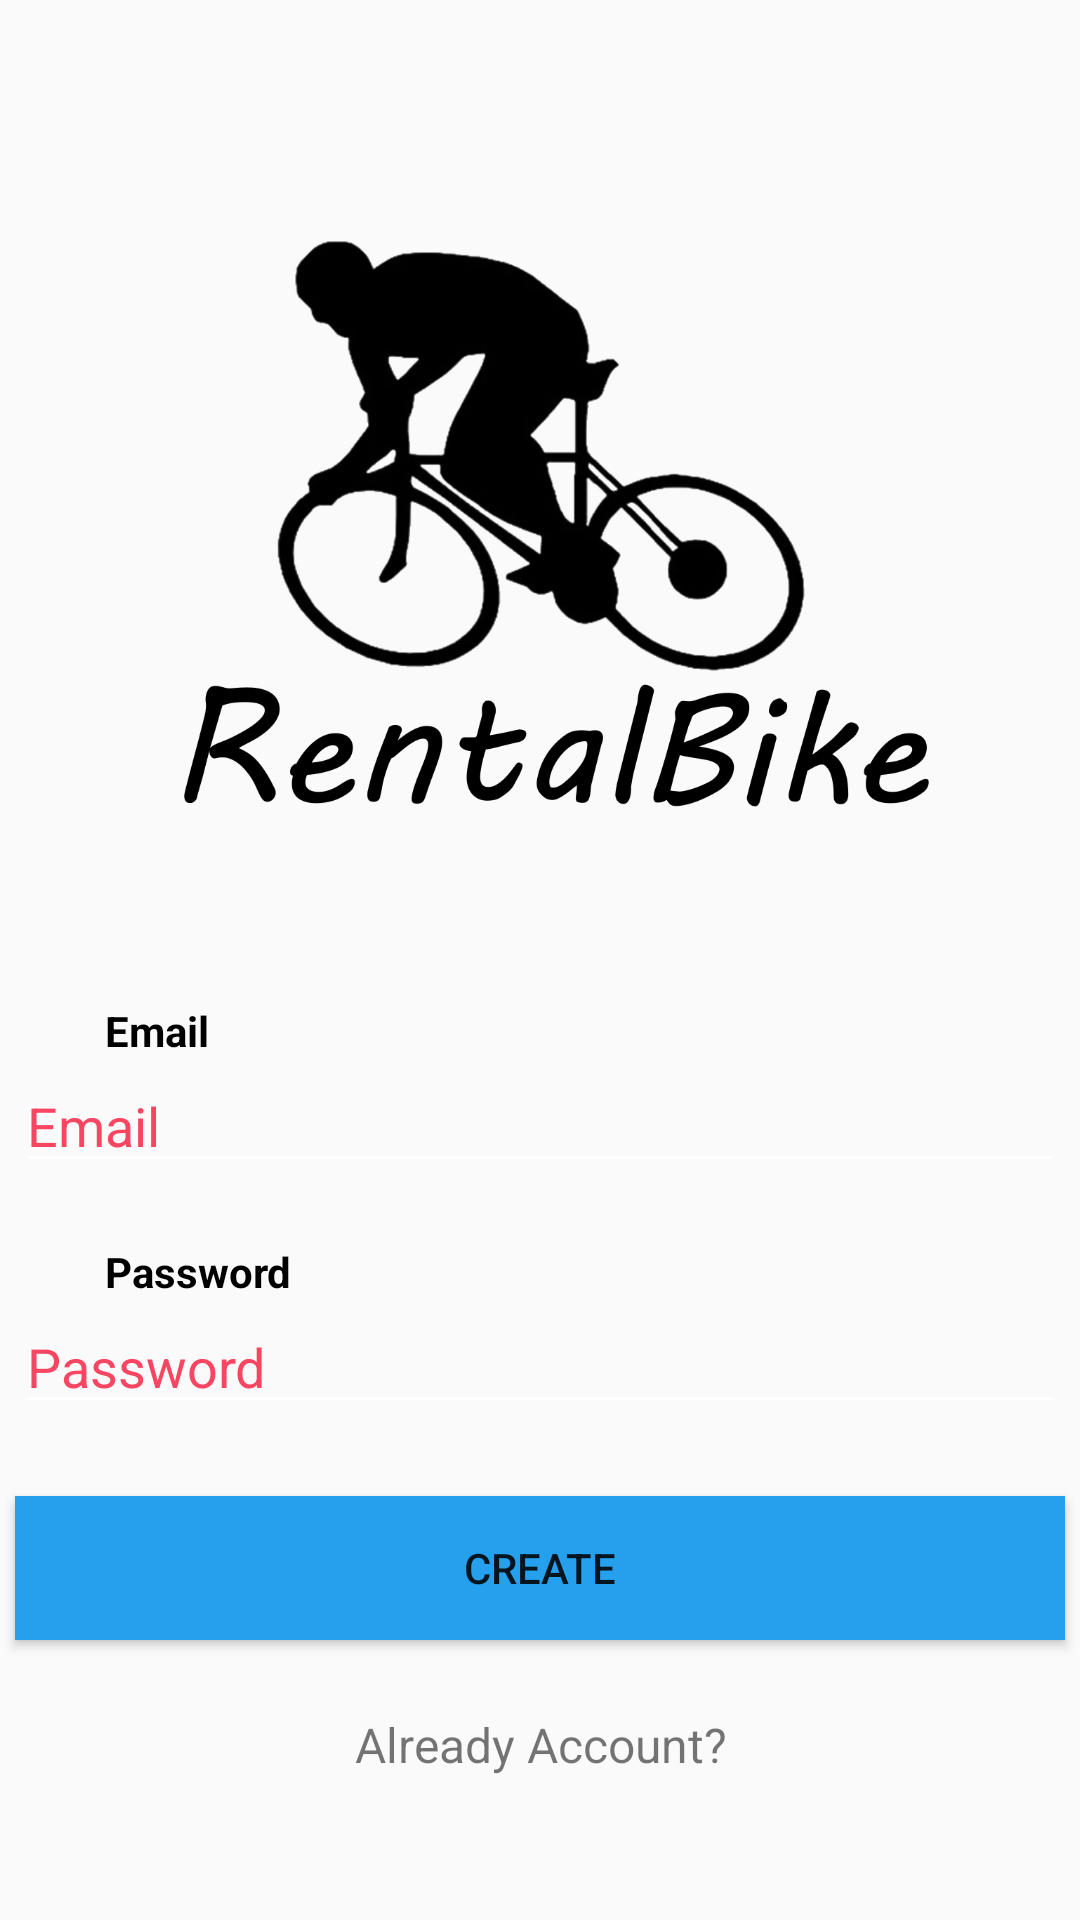

Here is an Android app screen rendered from its layout file. Give the layout XML and the strings, colors and styles it references.
<!-- AndroidManifest.xml: application theme AppTheme -->
<!-- res/layout/register_costumer.xml -->
<?xml version="1.0" encoding="utf-8"?>
<LinearLayout android:orientation="vertical"
    xmlns:android="http://schemas.android.com/apk/res/android"
    android:layout_width="match_parent"
    android:layout_height="match_parent"
    >


    <ImageView
        android:layout_marginTop="10dp"
        android:src="@drawable/logorentalsepeda"
        android:layout_width="300dp"
        android:layout_height="300dp"
        android:layout_marginBottom="24dp"
        android:layout_gravity="center_horizontal" />

    
    <TextView
        android:layout_width="wrap_content"
        android:layout_height="wrap_content"
        android:layout_marginLeft="35dp"
        android:text="Email"
        android:textColor="#000000"
        android:textStyle="bold" />

    <EditText
        android:id="@+id/input_email"
        android:layout_width="350dp"
        android:layout_gravity="center"
        android:layout_height="wrap_content"
        android:inputType="textEmailAddress"
        android:hint="Email" />
    />

    
    <TextView
        android:layout_width="wrap_content"
        android:layout_height="wrap_content"
        android:layout_marginLeft="35dp"
        android:layout_marginTop="20dp"
        android:text="Password"
        android:textColor="#000000"
        android:textStyle="bold" />

    <EditText android:id="@+id/input_password"
        android:layout_width="350dp"
        android:layout_gravity="center"
        android:layout_height="wrap_content"
        android:inputType="textPassword"
        android:hint="Password"/>


    <Button
        android:id="@+id/btn_login"
        android:layout_width="350dp"
        android:layout_height="wrap_content"
        android:layout_gravity="center"
        android:layout_marginTop="24dp"
        android:layout_marginBottom="24dp"
        android:background="@color/colorBlue"
        android:padding="12dp"
        android:text="Create" />

    <TextView android:id="@+id/link_signup"
        android:layout_width="fill_parent"
        android:layout_height="wrap_content"
        android:layout_marginBottom="24dp"
        android:text="Already Account?"
        android:gravity="center"
        android:textSize="16dip"/>


</LinearLayout>
<!-- resources referenced by this layout -->
<resources>
  <color name="colorBlue">#24a0ed</color>
  <!-- drawable logorentalsepeda: png bitmap (drawable, 164819 bytes) -->
  <style name="AppTheme" parent="Theme.AppCompat.Light.NoActionBar">
          
          <item name="colorPrimary">@color/colorPrimary</item>
          <item name="colorPrimaryDark">@color/darkblue</item>
          <item name="colorAccent">@color/colorAccent</item>
          <item name="android:textColorHint">@color/pink</item>
          <item name="colorControlNormal">#fff</item>
          <item name="colorControlActivated">@color/pink</item>
          <item name="colorControlHighlight">@color/pink</item>
          <item name="android:colorFocusedHighlight">@color/pink</item>
          <item name="android:actionMenuTextColor">#fff</item>
  
      </style>
  <color name="colorPrimary">#6200EE</color>
  <color name="darkblue">#23283a</color>
  <color name="colorAccent">#03DAC5</color>
  <color name="pink">#f84662</color>
</resources>
